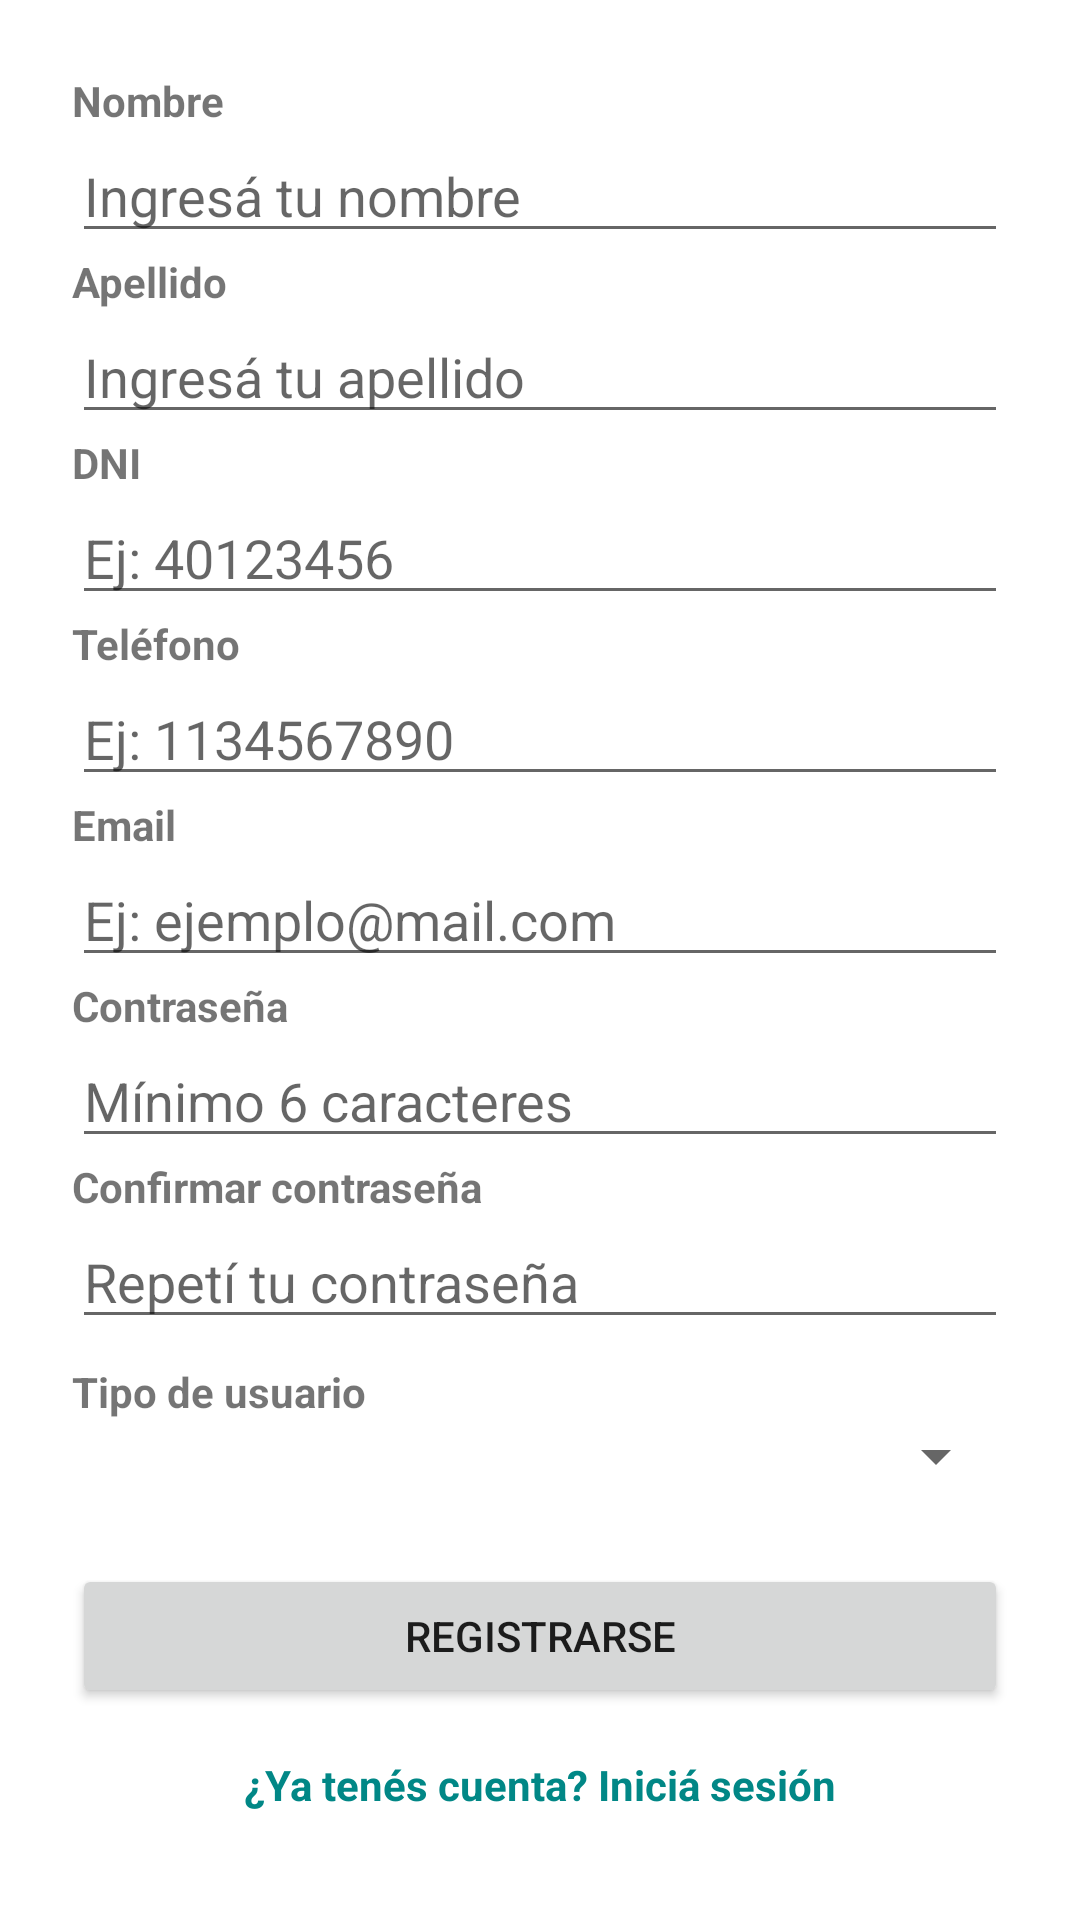

Reconstruct the res/layout file that produces this screen, plus the resources it refers to.
<!-- AndroidManifest.xml: application theme Theme.ProjectoDesarrolloAplicaciones1AndroidNativo -->
<!-- res/layout/activity_register.xml -->
<ScrollView xmlns:android="http://schemas.android.com/apk/res/android"
    android:padding="24dp"
    android:layout_width="match_parent"
    android:layout_height="match_parent">

    <RelativeLayout
        android:layout_width="match_parent"
        android:layout_height="wrap_content">

        <LinearLayout
            android:orientation="vertical"
            android:layout_width="match_parent"
            android:layout_height="wrap_content">

            <TextView
                android:text="Nombre"
                android:textStyle="bold"
                android:layout_width="match_parent"
                android:layout_height="wrap_content"/>
            <EditText
                android:id="@+id/edtFirstName"
                android:hint="Ingresá tu nombre"
                android:layout_width="match_parent"
                android:layout_height="wrap_content" />

            <TextView
                android:text="Apellido"
                android:textStyle="bold"
                android:layout_width="match_parent"
                android:layout_height="wrap_content"/>
            <EditText
                android:id="@+id/edtLastName"
                android:hint="Ingresá tu apellido"
                android:layout_width="match_parent"
                android:layout_height="wrap_content" />

            <TextView
                android:text="DNI"
                android:textStyle="bold"
                android:layout_width="match_parent"
                android:layout_height="wrap_content"/>
            <EditText
                android:id="@+id/edtDni"
                android:hint="Ej: 40123456"
                android:inputType="number"
                android:layout_width="match_parent"
                android:layout_height="wrap_content" />

            <TextView
                android:text="Teléfono"
                android:textStyle="bold"
                android:layout_width="match_parent"
                android:layout_height="wrap_content"/>
            <EditText
                android:id="@+id/edtPhone"
                android:hint="Ej: 1134567890"
                android:inputType="phone"
                android:layout_width="match_parent"
                android:layout_height="wrap_content" />

            <TextView
                android:text="Email"
                android:textStyle="bold"
                android:layout_width="match_parent"
                android:layout_height="wrap_content"/>
            <EditText
                android:id="@+id/edtEmail"
                android:hint="Ej: ejemplo@mail.com"
                android:inputType="textEmailAddress"
                android:layout_width="match_parent"
                android:layout_height="wrap_content" />

            <TextView
                android:text="Contraseña"
                android:textStyle="bold"
                android:layout_width="match_parent"
                android:layout_height="wrap_content"/>
            <EditText
                android:id="@+id/edtPassword"
                android:hint="Mínimo 6 caracteres"
                android:inputType="textPassword"
                android:layout_width="match_parent"
                android:layout_height="wrap_content" />

            <TextView
                android:text="Confirmar contraseña"
                android:textStyle="bold"
                android:layout_width="match_parent"
                android:layout_height="wrap_content"/>
            <EditText
                android:id="@+id/edtConfirmPassword"
                android:hint="Repetí tu contraseña"
                android:inputType="textPassword"
                android:layout_width="match_parent"
                android:layout_height="wrap_content" />

            <TextView
                android:text="Tipo de usuario"
                android:textStyle="bold"
                android:layout_width="match_parent"
                android:layout_height="wrap_content"
                android:layout_marginTop="8dp"/>
            <Spinner
                android:id="@+id/spinnerRole"
                android:layout_width="match_parent"
                android:layout_height="wrap_content"/>

            <Button
                android:id="@+id/btnRegister"
                android:text="Registrarse"
                android:layout_width="match_parent"
                android:layout_height="wrap_content"
                android:layout_marginTop="24dp"/>

            <TextView
                android:id="@+id/text_login_redirect"
                android:layout_width="wrap_content"
                android:layout_height="wrap_content"
                android:text="¿Ya tenés cuenta? Iniciá sesión"
                android:textColor="@color/teal_700"
                android:textSize="14sp"
                android:layout_gravity="center_horizontal"
                android:paddingTop="16dp"
                android:textStyle="bold" />

        </LinearLayout>

        <ProgressBar
            android:id="@+id/progressBar"
            android:layout_width="wrap_content"
            android:layout_height="wrap_content"
            android:layout_centerInParent="true"
            android:visibility="gone" />
    </RelativeLayout>
</ScrollView>
<!-- resources referenced by this layout -->
<resources>
  <color name="teal_700">#FF018786</color>
  <style name="Theme.ProjectoDesarrolloAplicaciones1AndroidNativo" parent="Theme.MaterialComponents.DayNight.DarkActionBar">
          
          <item name="colorPrimary">@color/purple_500</item>
          <item name="colorPrimaryVariant">@color/purple_700</item>
          <item name="colorOnPrimary">@color/white</item>
          
          <item name="colorSecondary">@color/teal_200</item>
          <item name="colorSecondaryVariant">@color/teal_700</item>
          <item name="colorOnSecondary">@color/black</item>
          
          <item name="android:statusBarColor">?attr/colorPrimaryVariant</item>
          
      </style>
  <color name="purple_500">#6200EE</color>
  <color name="purple_700">#FF3700B3</color>
  <color name="white">#FFFFFF</color>
  <color name="teal_200">#FF03DAC5</color>
  <color name="black">#000000</color>
</resources>
